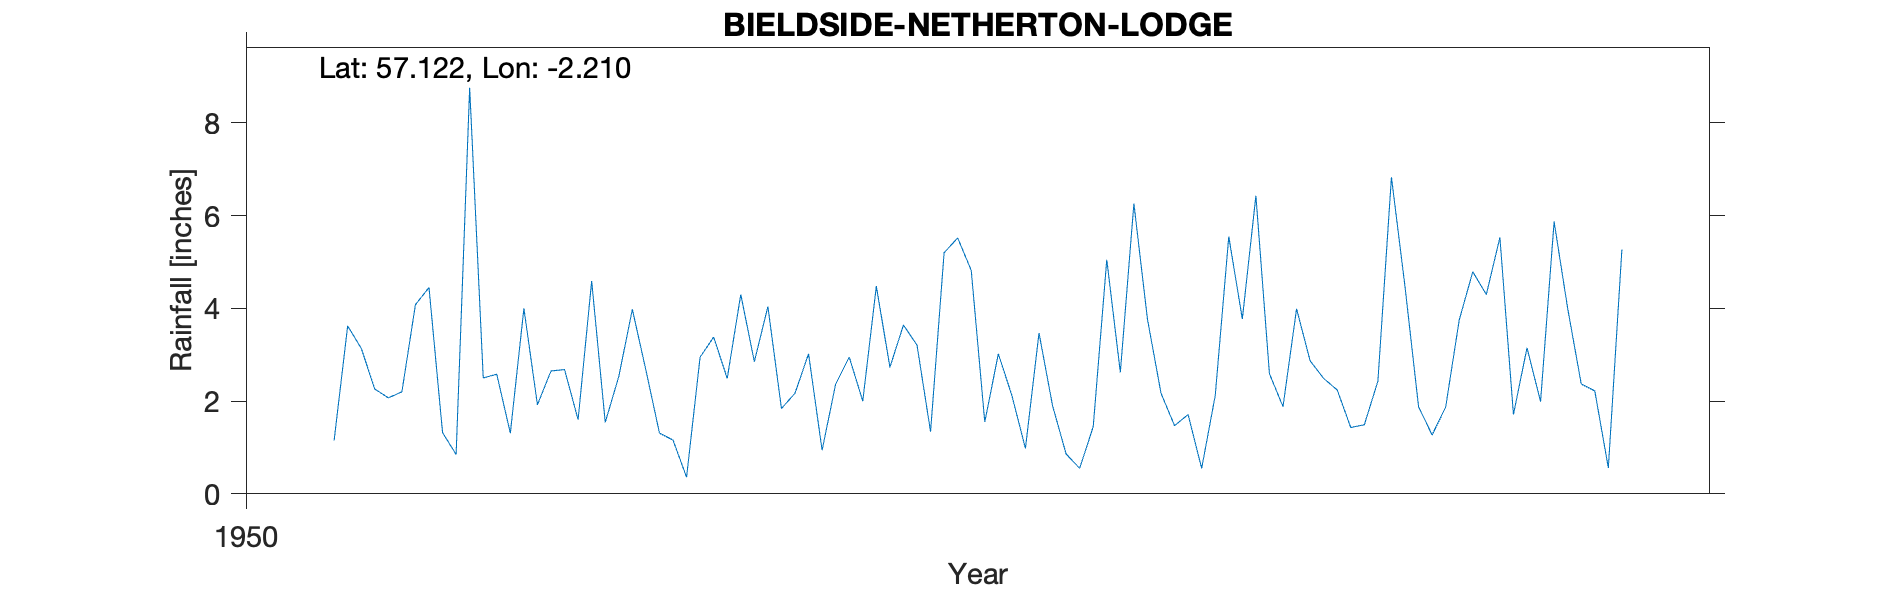

Data behind this chart, as committed beside it:
BIELDSIDE (LETHERTON LODGE), , , , , , , , , , 
Grid ref, NJ 87397 03515, Long, -2.21, Lat, 57.12, Elevation, 375, ft, , 
Station no, 5641/6, , , , , , , , , 
, 1951, 1952, 1953, 1954, 1955, 1956, 1957, 1958, 1959, 1960
January, 1.15, 2.58, 1.31, 0.94, 1.55, 3.77, 2.87, 4.79, , 
February, 3.62, 1.31, 1.16, 2.37, 3.02, 2.17, 2.49, 4.3, , 
March, 3.14, 4, 0.36, 2.95, 2.12, 1.47, 2.24, 5.53, , 
April, 2.26, 1.92, 2.95, 2, 0.98, 1.71, 1.43, 1.71, , 
May, 2.07, 2.65, 3.38, 4.48, 3.47, 0.55, 1.49, 3.15, , 
June, 2.2, 2.68, 2.49, 2.73, 1.9, 2.12, 2.43, 1.99, , 
July, 4.08, 1.6, 4.3, 3.64, 0.86, 5.55, 6.83, 5.87, , 
August, 4.45, 4.59, 2.85, 3.21, 0.55, 3.77, 4.47, 4, , 
September, 1.32, 1.54, 4.04, 1.34, 1.45, 6.43, 1.88, 2.37, , 
October, 0.85, 2.53, 1.84, 5.2, 5.05, 2.59, 1.27, 2.22, , 
November, 8.76, 3.98, 2.17, 5.52, 2.62, 1.88, 1.87, 0.56, , 
December, 2.5, 2.67, 3.02, 4.82, 6.26, 3.99, 3.75, 5.27, , 
Total, 36.4, 32.05, 29.87, 39.2, 29.83, 36, 33.02, 41.76, , 
1957 T corrected, , , , , , , , , , 
Station no, 5641/6, , , , , , , , , 
Midas, 14990, , , , , , , , , 
Hyd Stn, 849712, , , , , , , , , 
